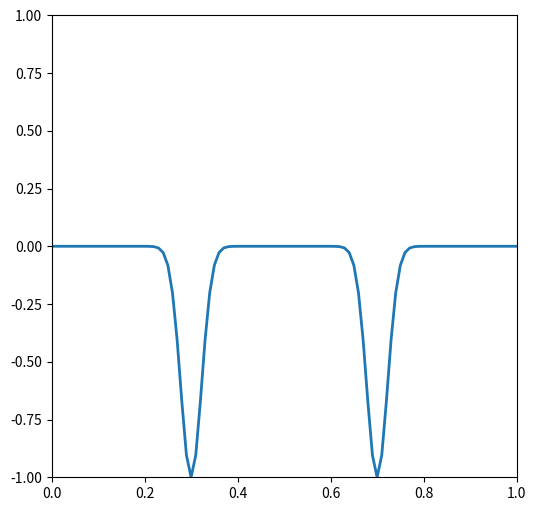

This chart was generated by the following Python code: (Note: this script raises an exception after producing the figure.)
# import packages
import numpy as np
import matplotlib.pyplot as plt
from matplotlib import animation
# physical constants
c=1
r=1
k=1000

class wave:
    """Gaussian Initial Condition, Fixed Boundary Condition"""
    def __init__(self,x0=0.3,x1=0.7,length=1,time=30,dt=0.01):
        self.x0=x0
        self.x1=x1
        self.length=length
        self.time=time
        self.dt=dt
        self.dx=c*dt/r
        self.i=int(length/self.dx)+1
        self.n=time/dt
        self.X=np.linspace(0,length,self.i,endpoint=True)
        self.Y0=np.exp(-k*(self.X-x0)**2)+np.exp(-k*(self.X-x1)**2)
        return None
    def calculate(self):
        self.Y=[self.Y0]
        Y1=np.linspace(0,0,self.i)
        for cycle1 in range(self.i-2):
            Y1[cycle1+1]=2*(1-r**2)*self.Y0[cycle1+1]-self.Y0[cycle1+1]+r**2*(self.Y0[cycle1+2]+self.Y0[cycle1])
        self.Y.append(Y1)
        while not len(self.Y) > (self.n+1):
            newY=np.linspace(0,0,self.i)
            for cycle2 in range(self.i-2):
                newY[cycle2+1]=2*(1-r**2)*self.Y[-1][cycle2+1]-self.Y[-2][cycle2+1]+r**2*(self.Y[-1][cycle2+2]+self.Y[-1][cycle2])
            self.Y.append(newY)
        return None
    def plot(self,i):
        plt.plot(self.X,self.Y[i])
        return 0
    def movie(self):
        # New figure with white background
        fig = plt.figure(figsize=(6,6), facecolor='white')
        # New axis over the whole figure, no frame and a 1:1 aspect ratio
        ax = fig.add_axes([0,0,1,1], frameon=False, aspect=1)
        line, = ax.plot([], [], lw=2)
        def init():
            line.set_data([], [])
            return line,
        def animate(i):
            x = self.X
            y = self.Y[i]
            line.set_data(list(x), list(y))
            return line,
        anim1=animation.FuncAnimation(fig, animate, init_func=init, frames=3000, interval=30)
        plt.show()
        return 0

A=wave()
A.calculate()
#A.plot(0)
#print A.Y
#print type(A.Y[1])


# New figure with white background
fig = plt.figure(figsize=(6,6), facecolor='white')
# New axis over the whole figure, no frame and a 1:1 aspect ratio
ax = plt.axes(xlim=(0, 1), ylim=(-1, 1))
line, = ax.plot([], [], lw=2)
def init():
    line.set_data([], [])
    return line,
def animate(i):
    x = A.X
    y = A.Y[i]
    line.set_data(list(x), list(y))
    return line,
anim1=animation.FuncAnimation(fig, animate, init_func=init, frames=100, interval=10)
plt.show()
anim1.save('demoanimation.gif', writer='imagemagick', fps=4)
